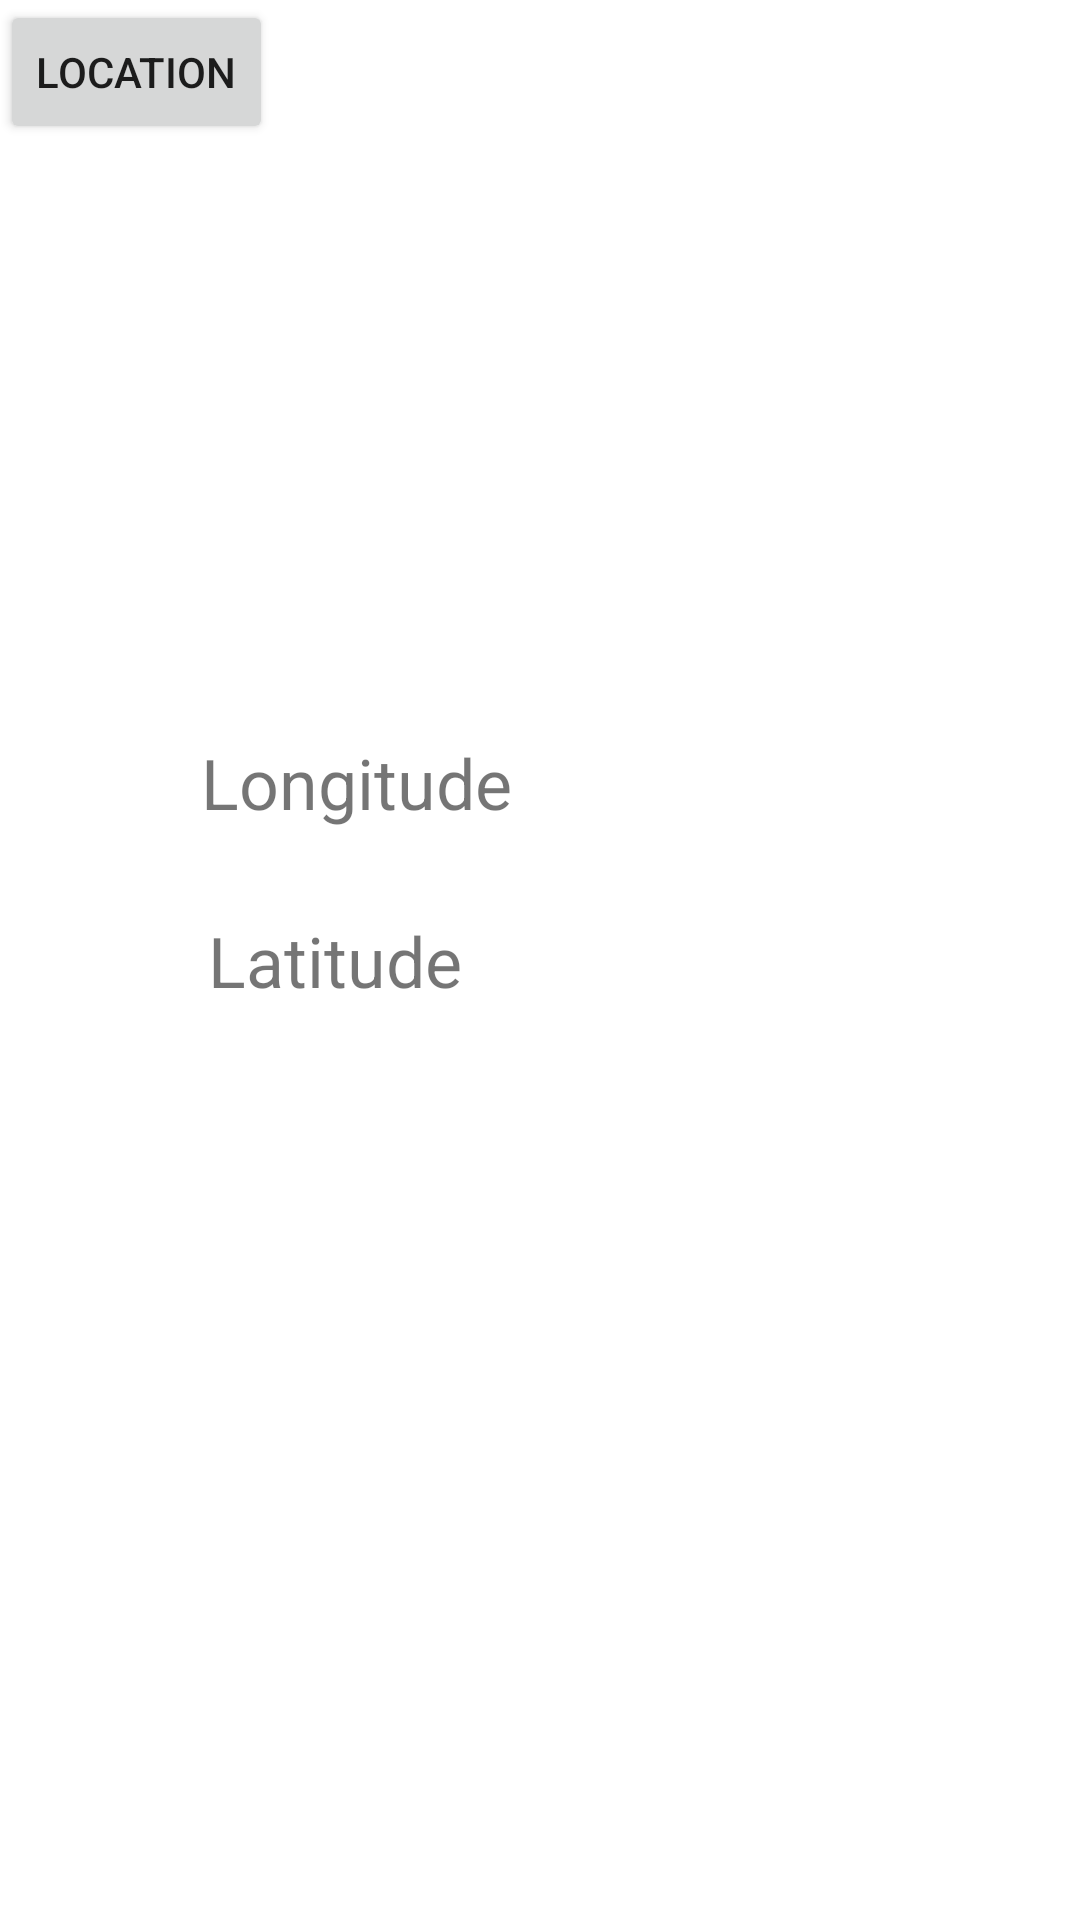

Here is an Android app screen rendered from its layout file. Give the layout XML and the strings, colors and styles it references.
<!-- AndroidManifest.xml: application theme Theme.NUMAD21Fa_YaqianYang -->
<!-- res/layout/location.xml -->
<?xml version="1.0" encoding="utf-8"?>
<androidx.constraintlayout.widget.ConstraintLayout xmlns:android="http://schemas.android.com/apk/res/android"
    xmlns:app="http://schemas.android.com/apk/res-auto"
    xmlns:tools="http://schemas.android.com/tools"
    android:layout_width="match_parent"
    android:layout_height="match_parent">

    <TextView
        android:id="@+id/longitude"
        android:layout_width="wrap_content"
        android:layout_height="wrap_content"
        android:text="Longitude"
        android:textSize="70px"
        app:layout_constraintBottom_toBottomOf="parent"
        app:layout_constraintEnd_toEndOf="parent"
        app:layout_constraintHorizontal_bias="0.262"
        app:layout_constraintStart_toStartOf="parent"
        app:layout_constraintTop_toTopOf="parent"
        app:layout_constraintVertical_bias="0.403" />

    <TextView
        android:id="@+id/latitude"
        android:layout_width="wrap_content"
        android:layout_height="wrap_content"
        android:text="Latitude"
        android:textSize="70px"
        app:layout_constraintBottom_toBottomOf="parent"
        app:layout_constraintEnd_toEndOf="parent"
        app:layout_constraintHorizontal_bias="0.252"
        app:layout_constraintStart_toStartOf="parent"
        app:layout_constraintTop_toTopOf="parent" />

    <Button
        android:id="@+id/bt_Location"
        android:layout_width="wrap_content"
        android:layout_height="wrap_content"
        android:text="Location"
        tools:layout_editor_absoluteX="77dp"
        tools:layout_editor_absoluteY="198dp" />

</androidx.constraintlayout.widget.ConstraintLayout>
<!-- resources referenced by this layout -->
<resources>
  <style name="Theme.NUMAD21Fa_YaqianYang" parent="Theme.MaterialComponents.DayNight.DarkActionBar">
          
          <item name="colorPrimary">@color/purple_500</item>
          <item name="colorPrimaryVariant">@color/purple_700</item>
          <item name="colorOnPrimary">@color/white</item>
          
          <item name="colorSecondary">@color/teal_200</item>
          <item name="colorSecondaryVariant">@color/teal_700</item>
          <item name="colorOnSecondary">@color/black</item>
          
          <item name="android:statusBarColor" tools:targetApi="l">?attr/colorPrimaryVariant</item>
          
      </style>
  <!-- not gathered from this repository: default colours our renderer supplied (Android Studio template values) -->
  <color name="purple_500">#FF6200EE</color>
  <color name="purple_700">#FF3700B3</color>
  <color name="teal_200">#FF03DAC5</color>
  <color name="teal_700">#FF018786</color>
  <color name="black">#FF000000</color>
  <color name="white">#FFFFFFFF</color>
</resources>
